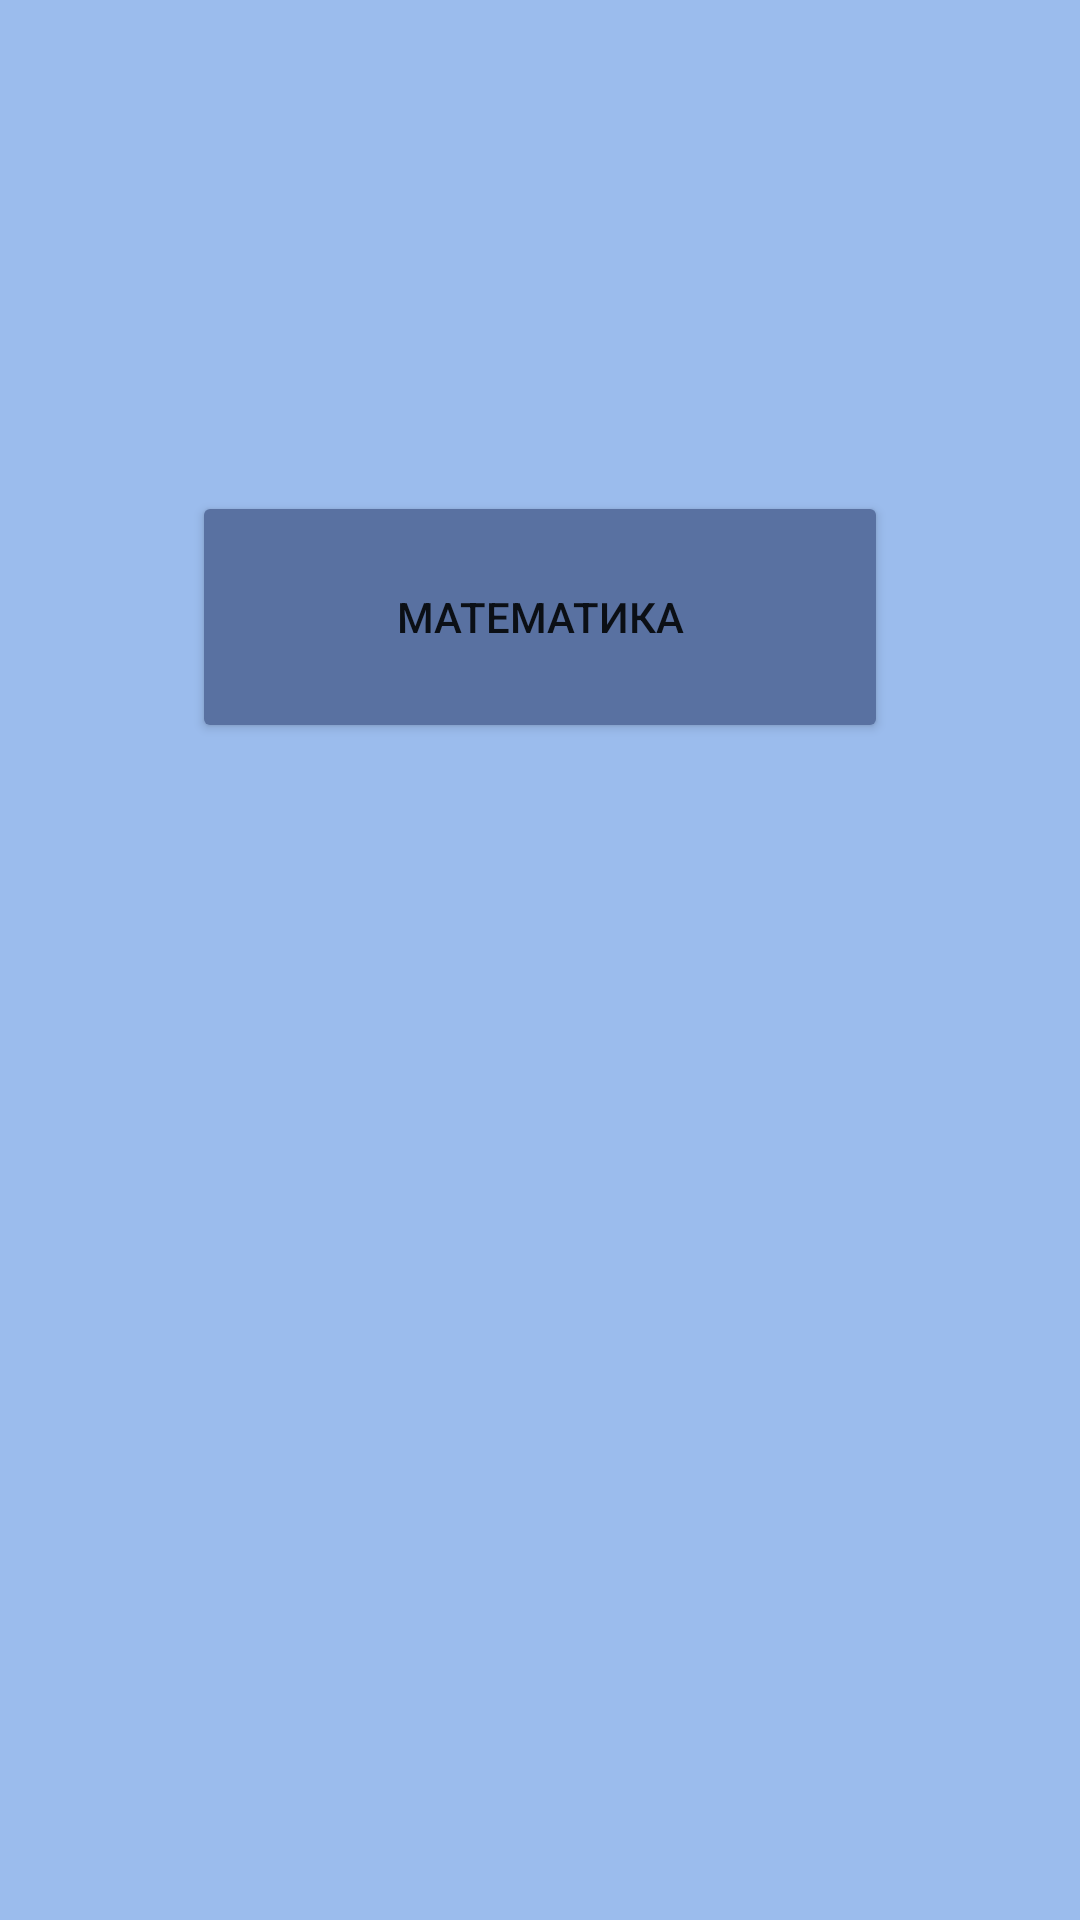

The Android layout XML behind this screen, and the referenced resources:
<!-- AndroidManifest.xml: application theme Theme.HackatonSams -->
<!-- res/layout/fragment_school_items.xml -->
<?xml version="1.0" encoding="utf-8"?>
<androidx.constraintlayout.widget.ConstraintLayout xmlns:android="http://schemas.android.com/apk/res/android"
    xmlns:tools="http://schemas.android.com/tools"
    android:layout_width="match_parent"
    android:layout_height="match_parent"
    xmlns:app="http://schemas.android.com/apk/res-auto"
    tools:context=".SchoolItemsFragment"
    android:background="@color/background_blue">


    <Button
        android:id="@+id/button"
        android:layout_width="match_parent"
        android:layout_height="84dp"
        android:layout_marginStart="64dp"
        android:layout_marginTop="16dp"
        android:layout_marginEnd="64dp"
        android:layout_marginBottom="16dp"
        android:backgroundTint="@color/navy_blue"
        android:text="Математика"
        app:layout_constraintBottom_toBottomOf="parent"
        app:layout_constraintEnd_toEndOf="parent"
        app:layout_constraintHorizontal_bias="0.0"
        app:layout_constraintStart_toStartOf="parent"
        app:layout_constraintTop_toTopOf="parent"
        app:layout_constraintVertical_bias="0.282" />

    <ImageView
        android:id="@+id/startHello"
        android:layout_width="147dp"
        android:layout_height="118dp"
        android:layout_marginStart="16dp"
        android:layout_marginEnd="16dp"
        android:layout_marginBottom="32dp"
        app:layout_constraintBottom_toBottomOf="parent"
        app:layout_constraintEnd_toEndOf="parent"
        app:layout_constraintHorizontal_bias="1.0"
        app:layout_constraintStart_toStartOf="parent"
        app:layout_constraintTop_toTopOf="parent"
        app:layout_constraintVertical_bias="1.0"
        tools:srcCompat="@drawable/startHello" />

    <ImageView
        android:id="@+id/SHAPE"
        android:layout_width="225dp"
        android:layout_height="148dp"
        app:layout_constraintStart_toStartOf="parent"
        app:layout_constraintTop_toTopOf="parent"
        tools:srcCompat="@drawable/SHAPE" />

    <ImageButton
        android:id="@+id/imageButton4"
        android:layout_width="62dp"
        android:layout_height="54dp"
        android:layout_marginStart="16dp"
        android:layout_marginBottom="16dp"
        android:background="@android:color/transparent"
        android:contentDescription="@null"
        android:scaleType="centerCrop"
        android:src="@drawable/back"
        app:layout_constraintBottom_toBottomOf="parent"
        app:layout_constraintEnd_toEndOf="parent"
        app:layout_constraintHorizontal_bias="0.045"
        app:layout_constraintStart_toStartOf="parent"
        app:layout_constraintTop_toTopOf="parent"
        app:layout_constraintVertical_bias="0.952" />

</androidx.constraintlayout.widget.ConstraintLayout>
<!-- resources referenced by this layout -->
<resources>
  <color name="background_blue">#9BBCED</color>
  <color name="navy_blue">#5971A1</color>
  <!-- drawable SHAPE: png bitmap (drawable, 2649 bytes) -->
  <!-- drawable startHello: png bitmap (drawable, 12623 bytes) -->
  <style name="Theme.HackatonSams" parent="Theme.MaterialComponents.DayNight.DarkActionBar">
          
          <item name="colorPrimary">@color/purple_500</item>
          <item name="colorPrimaryVariant">@color/purple_700</item>
          <item name="colorOnPrimary">@color/white</item>
          
          <item name="colorSecondary">@color/teal_200</item>
          <item name="colorSecondaryVariant">@color/teal_700</item>
          <item name="colorOnSecondary">@color/black</item>
          
          <item name="android:statusBarColor">?attr/colorPrimaryVariant</item>
          
      </style>
  <color name="purple_500">#FF6200EE</color>
  <color name="purple_700">#FF3700B3</color>
  <color name="white">#FFFFFFFF</color>
  <color name="teal_200">#FF03DAC5</color>
  <color name="teal_700">#FF018786</color>
  <color name="black">#FF000000</color>
</resources>
